Run: headless pygame with SDL's dummy video driver; simulated clock (each Clock.tick advances the game by its frame time, no real sleeping); random seed 0; keys injected as events and as key.get_pressed() state; no mouse input.
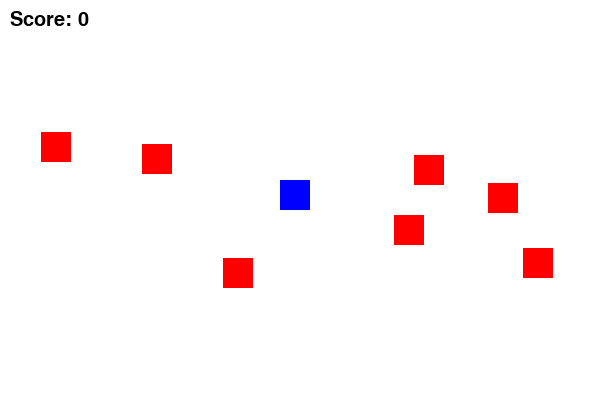
Frame 1 of 4 · flips 1–60 · no input
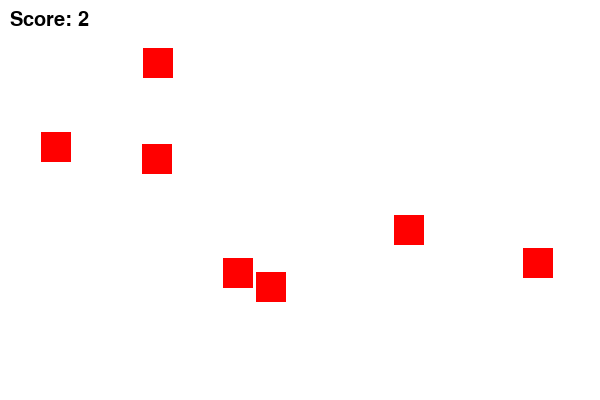
Frame 2 of 4 · flips 61–180 · tapped SPACE, RETURN · held RIGHT (→), D
Frame 3 of 4 · flips 181–300 · held DOWN (↓), S · screen unchanged from frame 2, image omitted
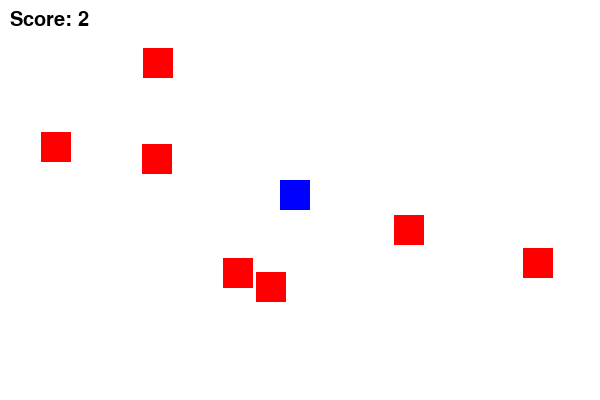
Frame 4 of 4 · flips 301–420 · held LEFT (←), A, UP (↑), W

The pygame program that drew these frames:

import pygame
import random

pygame.init()

screen = pygame.display.set_mode((600, 400))
pygame.display.set_caption("Player and Enemies")

WHITE = (255, 255, 255)
BLUE = (0, 0, 255)
RED = (255, 0, 0)
BLACK = (0, 0, 0)

player = pygame.Rect(280, 180, 30, 30)

enemies = []

for i in range(7):
    x = random.randint(0, 570)
    y = random.randint(0, 370)
    enemy = pygame.Rect(x, y, 30, 30)
    enemies.append(enemy)

score = 0

font = pygame.font.SysFont(None, 30)
clock = pygame.time.Clock()

running = True

while running:
    for event in pygame.event.get():
        if event.type == pygame.QUIT:
            running = False

    keys = pygame.key.get_pressed()

    if keys[pygame.K_LEFT]:
        player.x -= 5
    if keys[pygame.K_RIGHT]:
        player.x += 5
    if keys[pygame.K_UP]:
        player.y -= 5
    if keys[pygame.K_DOWN]:
        player.y += 5

    for enemy in enemies:
        if player.colliderect(enemy):
            score += 1
            enemy.x = random.randint(0, 570)
            enemy.y = random.randint(0, 370)

    screen.fill(WHITE)

    pygame.draw.rect(screen, BLUE, player)

    for enemy in enemies:
        pygame.draw.rect(screen, RED, enemy)

    score_text = font.render("Score: " + str(score), True, BLACK)
    screen.blit(score_text, (10, 10))

    pygame.display.update()
    clock.tick(60)

pygame.quit()
